Image classification data set "Splited" (braveJu/LBP on GitHub). Class labels (53): Kyberge_blanket1, Kyberge_blanket2, Kyberge_canvas1, Kyberge_ceiling1, Kyberge_ceiling2, Kyberge_cushion1, Kyberge_floor1, Kyberge_floor2, Kyberge_grass1, Kyberge_lentils1, Kyberge_linseeds1, Kyberge_oatmeal1, Kyberge_pearlsugar1, Kyberge_rice1, Kyberge_rice2, Kyberge_rug1, Kyberge_sand1, Kyberge_scarf1, Kyberge_scarf2, Kyberge_screen1, Kyberge_seat1, Kyberge_seat2, Kyberge_sesameseeds1, Kyberge_stone1, Kyberge_stone2, Kyberge_stone3, Kyberge_stoneslab1, Kyberge_wall1, UIUC01_bark1, UIUC02_bark2, UIUC03_bark3, UIUC04_wood1, UIUC05_wood2, UIUC06_wood3, UIUC07_water, UIUC08_granite, UIUC09_marble, UIUC10_floor1, UIUC11_floor2, UIUC12_pebbles, UIUC13_wall, UIUC14_brick1, UIUC15_brick2, UIUC16_glass1, UIUC17_glass2, UIUC18_carpet1, UIUC19_carpet2, UIUC20_upholstery, UIUC21_wallpaper, UIUC22_fur, UIUC23_knit, UIUC24_corduroy, UIUC25_plaid.

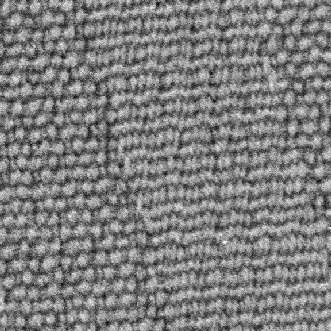
Label: Kyberge_seat2

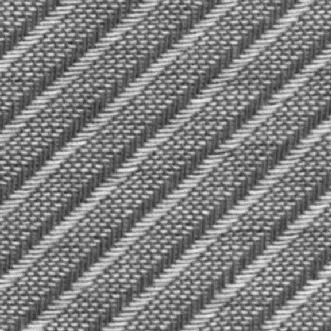
Label: Kyberge_screen1

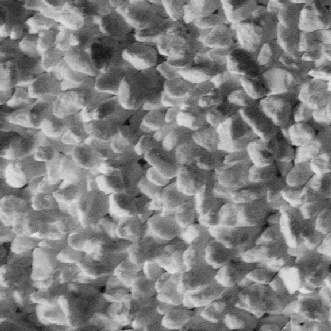
Label: Kyberge_pearlsugar1

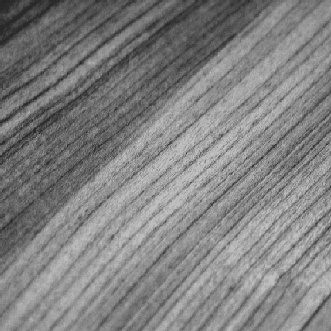
Label: UIUC04_wood1

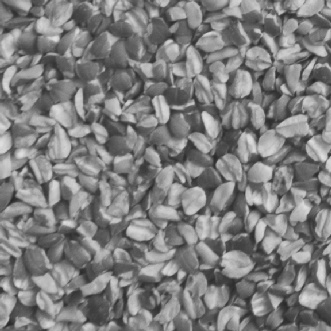
Label: Kyberge_linseeds1

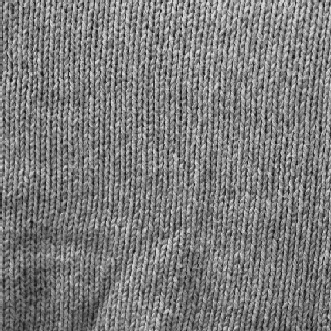
Label: UIUC23_knit
